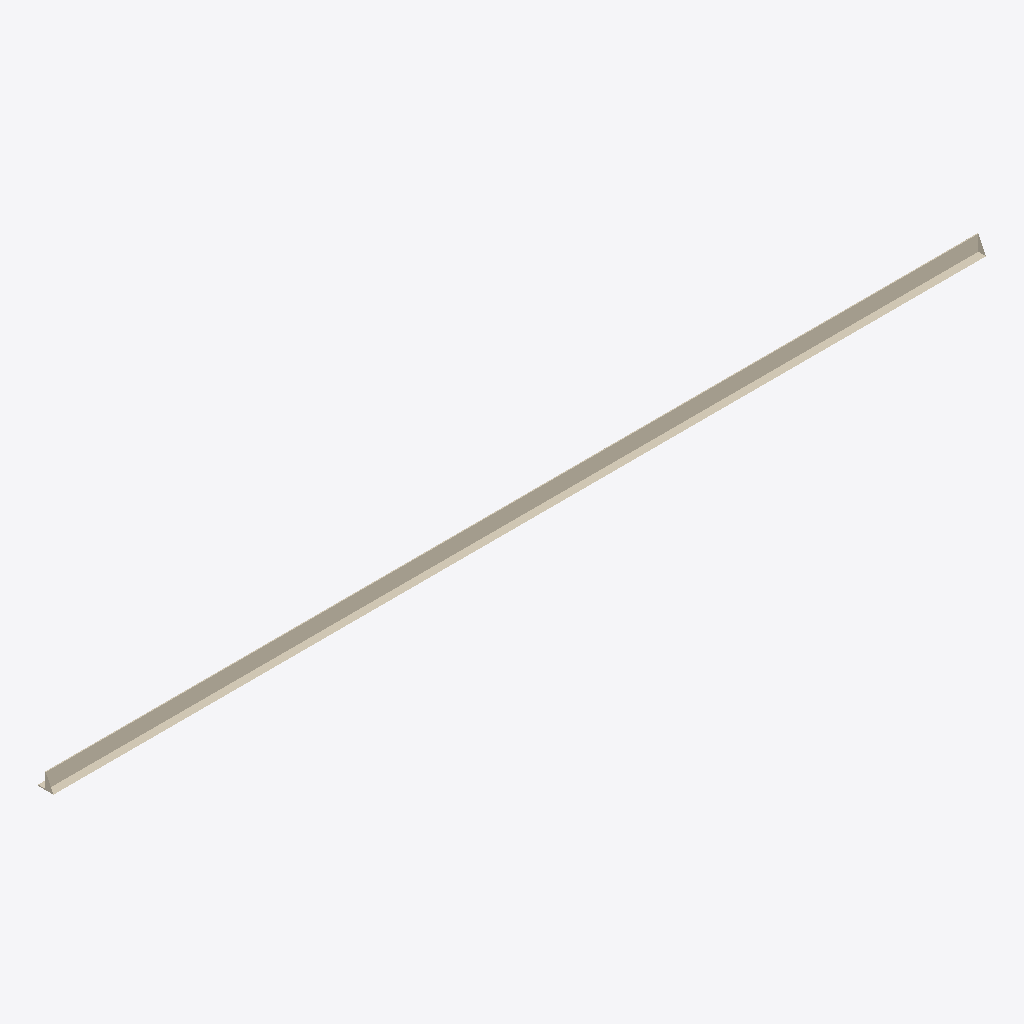
Isometric view of an IFC building model (IFC-SPF (STEP), schema IFC2X3, length unit foot), seen from the south-west, elements coloured by IFC class: 1 covering (cream).
Extent 3.0 m × 0.1 m × 0.1 m (x, y, z). Storeys (1): Storey at 0.00 m. Elements (1): 1 IfcCovering.

HEADER;
FILE_DESCRIPTION(('ViewDefinition [CoordinationView]'),'2;1');
FILE_NAME('LBar.ifc','2022-02-10T18:48:15',('Maury Moreno'),('3Dves'),'IfcOpenShell','IfcOpenShell','');
FILE_SCHEMA(('IFC2X3'));
ENDSEC;
DATA;
#29=IFCPROJECT('01IeymYg8HxB5WV139ZBM4',#5,'Hello Wall',$,$,$,$,(#11),#28);
#35=IFCSITE('01NiM8Yg8Hx9tpV139ZBM4',#5,'Site',$,$,#34,$,$,.ELEMENT.,$,$,$,$,$);
#41=IFCBUILDING('01NpZJYg8HxBrZV139ZBM4',#5,'Building',$,$,#40,$,$,.ELEMENT.,$,$,$);
#47=IFCBUILDINGSTOREY('01Nr_sYg8HxBEvV139ZBM4',#5,'Storey',$,$,#46,$,$,.ELEMENT.,0.0);
#78=IFCCOVERING('01PeZZYg8Hx8SFV139ZBM4',#5,'T-bar','Offic',$,#55,#77,$,$);
ENDSEC;
